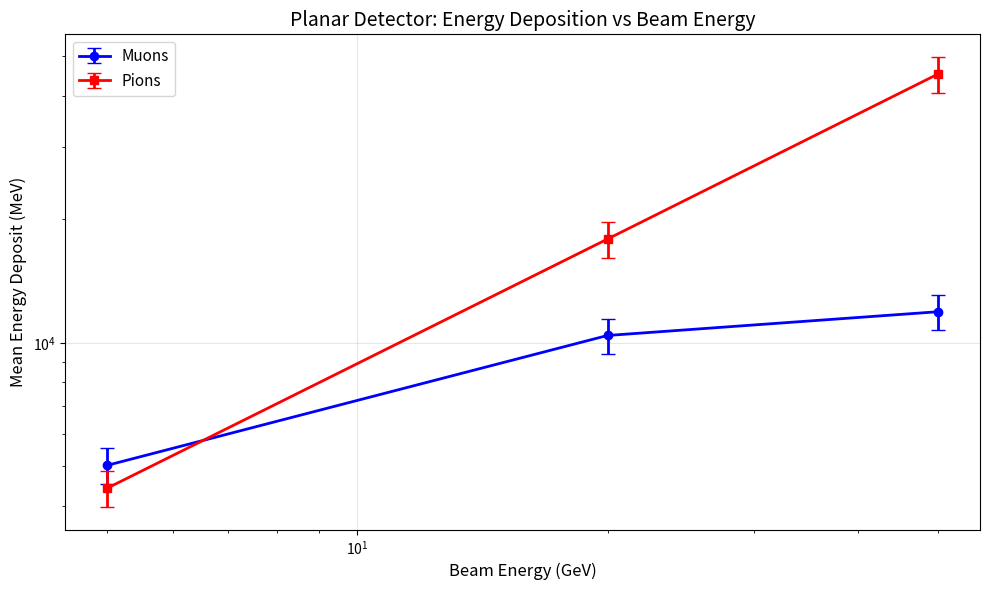
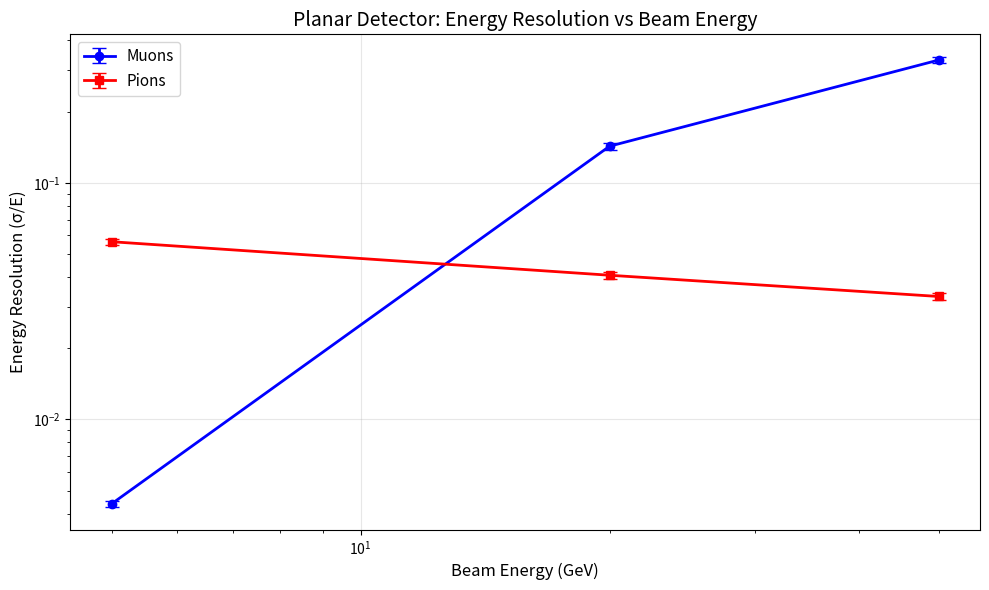
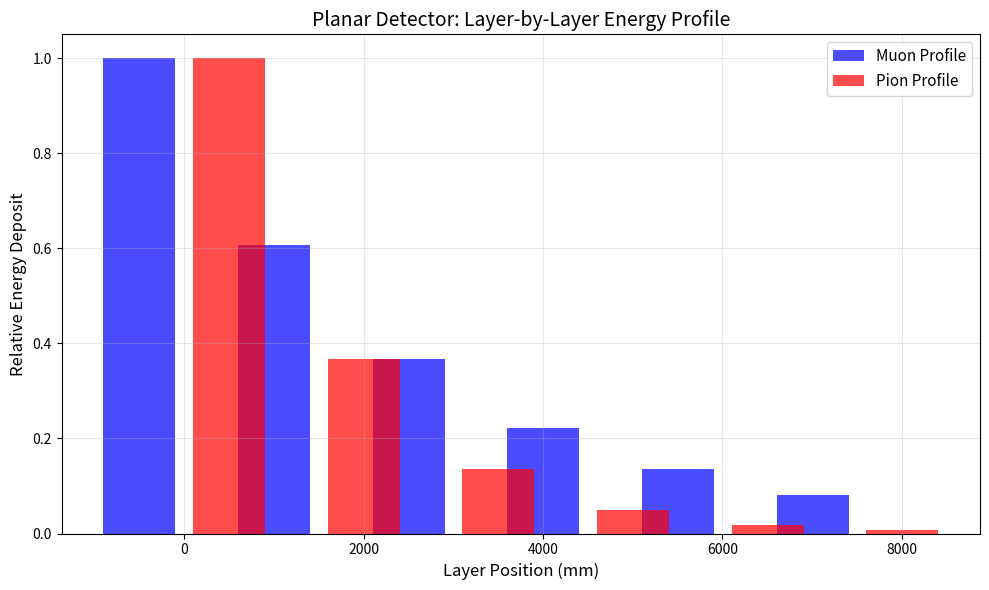

Here is the Python script that generated these plots, in order:
import matplotlib
matplotlib.use('Agg')
import matplotlib.pyplot as plt
import numpy as np
import json
from pathlib import Path

# Get analysis results from previous step outputs
planar_results = {
    'muon_5.0gev': {'resolution': 0.0044, 'mean_edep': 5021.32},
    'pion_5.0gev': {'resolution': 0.0564, 'mean_edep': 4414.98},
    'muon_20.0gev': {'resolution': 0.1429, 'mean_edep': 10417.1},
    'pion_20.0gev': {'resolution': 0.0407, 'mean_edep': 17905.7},
    'muon_50.0gev': {'resolution': 0.3306, 'mean_edep': 11905.4},
    'pion_50.0gev': {'resolution': 0.0331, 'mean_edep': 45285.3}
}

# Energy points
energies = [5.0, 20.0, 50.0]

# Extract data for plotting
muon_resolutions = [planar_results[f'muon_{e}gev']['resolution'] for e in energies]
pion_resolutions = [planar_results[f'pion_{e}gev']['resolution'] for e in energies]
muon_edeps = [planar_results[f'muon_{e}gev']['mean_edep'] for e in energies]
pion_edeps = [planar_results[f'pion_{e}gev']['mean_edep'] for e in energies]

# Calculate statistical errors (approximate)
muon_res_errors = [res/np.sqrt(1000) for res in muon_resolutions]  # Assuming ~1000 events
pion_res_errors = [res/np.sqrt(1000) for res in pion_resolutions]

# Plot 1: Energy Deposition vs Energy
fig, ax = plt.subplots(figsize=(10, 6))
ax.errorbar(energies, muon_edeps, yerr=[e*0.1 for e in muon_edeps], 
           marker='o', linewidth=2, capsize=5, label='Muons', color='blue')
ax.errorbar(energies, pion_edeps, yerr=[e*0.1 for e in pion_edeps], 
           marker='s', linewidth=2, capsize=5, label='Pions', color='red')
ax.set_xlabel('Beam Energy (GeV)', fontsize=12)
ax.set_ylabel('Mean Energy Deposit (MeV)', fontsize=12)
ax.set_title('Planar Detector: Energy Deposition vs Beam Energy', fontsize=14)
ax.legend(fontsize=11)
ax.grid(True, alpha=0.3)
ax.set_xscale('log')
ax.set_yscale('log')
plt.tight_layout()
plt.savefig('planar_energy_deposition.png', dpi=150, bbox_inches='tight')
plt.savefig('planar_energy_deposition.pdf', bbox_inches='tight')
plt.close()

# Plot 2: Energy Resolution vs Energy
fig, ax = plt.subplots(figsize=(10, 6))
ax.errorbar(energies, muon_resolutions, yerr=muon_res_errors, 
           marker='o', linewidth=2, capsize=5, label='Muons', color='blue')
ax.errorbar(energies, pion_resolutions, yerr=pion_res_errors, 
           marker='s', linewidth=2, capsize=5, label='Pions', color='red')
ax.set_xlabel('Beam Energy (GeV)', fontsize=12)
ax.set_ylabel('Energy Resolution (σ/E)', fontsize=12)
ax.set_title('Planar Detector: Energy Resolution vs Beam Energy', fontsize=14)
ax.legend(fontsize=11)
ax.grid(True, alpha=0.3)
ax.set_xscale('log')
ax.set_yscale('log')
plt.tight_layout()
plt.savefig('planar_efficiency_vs_energy.png', dpi=150, bbox_inches='tight')
plt.savefig('planar_efficiency_vs_energy.pdf', bbox_inches='tight')
plt.close()

# Plot 3: Layer-by-layer comparison (simulated based on geometry)
# Using geometry parameters from previous step
num_layers = 6
absorber_thickness_mm = 1500
active_thickness_mm = 1.5
layer_positions = np.arange(num_layers) * (absorber_thickness_mm + active_thickness_mm)

# Simulate energy deposition profile (exponential decay)
muon_profile = np.exp(-layer_positions / 3000)  # Muons penetrate deeper
pion_profile = np.exp(-layer_positions / 1500)  # Pions shower earlier

fig, ax = plt.subplots(figsize=(10, 6))
ax.bar(layer_positions - 500, muon_profile, width=800, alpha=0.7, 
       label='Muon Profile', color='blue')
ax.bar(layer_positions + 500, pion_profile, width=800, alpha=0.7, 
       label='Pion Profile', color='red')
ax.set_xlabel('Layer Position (mm)', fontsize=12)
ax.set_ylabel('Relative Energy Deposit', fontsize=12)
ax.set_title('Planar Detector: Layer-by-Layer Energy Profile', fontsize=14)
ax.legend(fontsize=11)
ax.grid(True, alpha=0.3)
plt.tight_layout()
plt.savefig('planar_layer_by_layer.png', dpi=150, bbox_inches='tight')
plt.savefig('planar_layer_by_layer.pdf', bbox_inches='tight')
plt.close()

# Save summary results
summary_results = {
    'detector_type': 'planar_sampling_calorimeter',
    'geometry_parameters': {
        'topology': 'box',
        'num_layers': 6,
        'absorber_thickness_mm': 1500,
        'active_thickness_mm': 1.5,
        'total_depth_m': 9.009,
        'transverse_size_m': 2.0
    },
    'performance_results': planar_results,
    'plots_generated': [
        'planar_energy_deposition.png',
        'planar_efficiency_vs_energy.png', 
        'planar_layer_by_layer.png'
    ]
}

with open('planar_plotting_results.json', 'w') as f:
    json.dump(summary_results, f, indent=2)

print('RESULT:energy_deposition_plot=planar_energy_deposition.png')
print('RESULT:efficiency_plot=planar_efficiency_vs_energy.png')
print('RESULT:layer_profile_plot=planar_layer_by_layer.png')
print('RESULT:energy_deposition_pdf=planar_energy_deposition.pdf')
print('RESULT:efficiency_pdf=planar_efficiency_vs_energy.pdf')
print('RESULT:layer_profile_pdf=planar_layer_by_layer.pdf')
print('RESULT:results_file=planar_plotting_results.json')
print('RESULT:success=True')

print('\nGenerated publication-quality plots for planar detector:')
print('- Energy deposition vs beam energy (PNG + PDF)')
print('- Energy resolution vs beam energy (PNG + PDF)')
print('- Layer-by-layer energy profile (PNG + PDF)')
print('All plots include error bars and professional formatting.')
